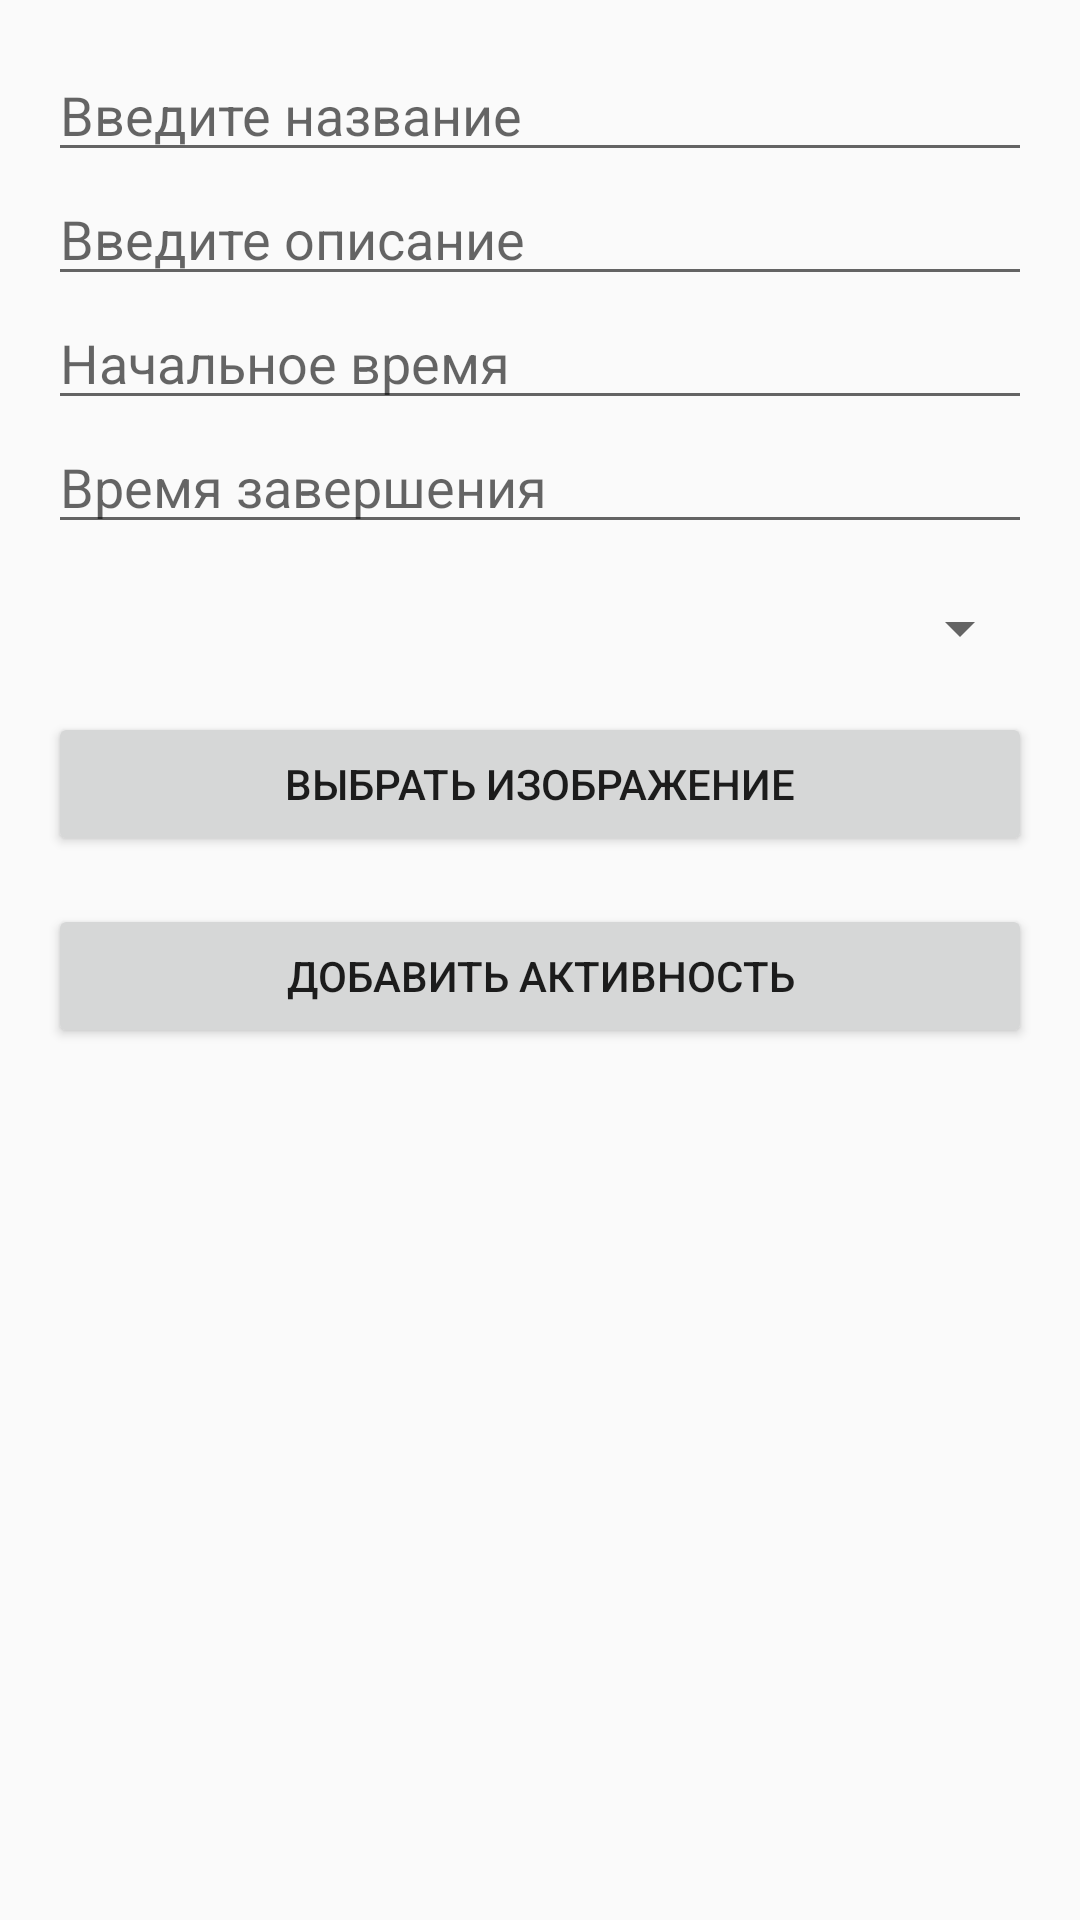

This screen was rendered from an Android layout file. Write that file and the resources it references.
<!-- AndroidManifest.xml: activity theme Theme.AppCompat.Light.DarkActionBar -->
<!-- res/layout/activity_add.xml -->
<?xml version="1.0" encoding="utf-8"?>
<LinearLayout xmlns:android="http://schemas.android.com/apk/res/android"
    android:layout_width="match_parent"
    android:layout_height="match_parent"
    android:orientation="vertical"
    android:padding="16dp">

    <EditText
        android:id="@+id/titleEditText"
        android:layout_width="match_parent"
        android:layout_height="wrap_content"
        android:hint="@string/title_hint" />

    <EditText
        android:id="@+id/descriptionEditText"
        android:layout_width="match_parent"
        android:layout_height="wrap_content"
        android:hint="@string/description_hint" />

    <EditText
        android:id="@+id/start_time_edit_text"
        android:layout_width="match_parent"
        android:layout_height="wrap_content"
        android:hint="@string/start_time_hint"
        android:inputType="time" />

    <EditText
        android:id="@+id/end_time_edit_text"
        android:layout_width="match_parent"
        android:layout_height="wrap_content"
        android:hint="@string/end_time_hint"
        android:inputType="time" />

    <Spinner
        android:id="@+id/category_spinner"
        android:layout_width="match_parent"
        android:layout_height="wrap_content"
        android:layout_marginTop="16dp"
        android:layout_marginBottom="16dp"
        android:hint="@string/category_hint" />

    <ImageView
        android:id="@+id/imageViewPhoto"
        android:layout_width="100dp"
        android:layout_height="100dp"
        android:layout_marginTop="16dp"
        android:scaleType="centerCrop"
        android:visibility="gone" />
    <Button
        android:id="@+id/btnSelectPhoto"
        android:layout_width="match_parent"
        android:layout_height="wrap_content"
        android:text="@string/label_photo" />


    <Button
        android:id="@+id/addButton"
        android:layout_width="match_parent"
        android:layout_height="wrap_content"
        android:text="@string/add_button_text"
        android:layout_marginTop="16dp" />

</LinearLayout>
<!-- resources referenced by this layout -->
<resources>
  <string name="add_button_text">Добавить активность</string>
  <string name="category_hint">Категория</string>
  <string name="description_hint">Введите описание</string>
  <string name="end_time_hint">Время завершения</string>
  <string name="label_photo">Выбрать изображение</string>
  <string name="start_time_hint">Начальное время</string>
  <string name="title_hint">Введите название</string>
</resources>
